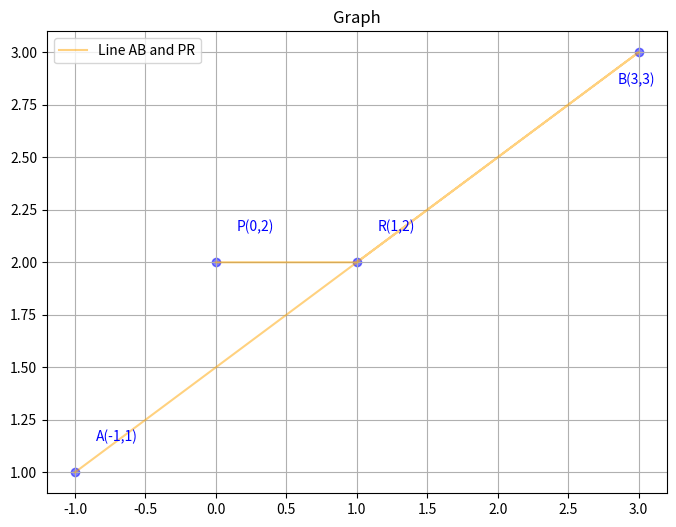

This chart was generated by the following Python code:
import numpy as np
import matplotlib.pyplot as plt

plt.figure(figsize=(8, 6), dpi=100)
a=0
b=0
x=np.array([-1,3,a,0])
y=np.array([1,3,b,2])
x[2]=(x[0]+x[1])/2
y[2]=(y[0]+y[1])/2

plt.scatter(x,y, color='blue', alpha=0.5, )
plt.text(x[0]+0.15, y[0]+0.15, "A(-1,1)", color='blue')
plt.text(x[1]-0.15, y[1]-0.15, "B(3,3)", color='blue')
plt.text(x[2]+0.15, y[2]+0.15, "R(1,2)", color='blue')
plt.text(x[3]+0.15, y[3]+0.15, "P(0,2)", color='blue')
plt.title("Graph")

plt.grid()
plt.plot(x,y, 'o-', color='orange', mfc='blue', ms=0,alpha=0.5, label='Line AB and PR')
plt.legend()
plt.savefig('figure.png', dpi=300, bbox_inches='tight')
plt.show()
